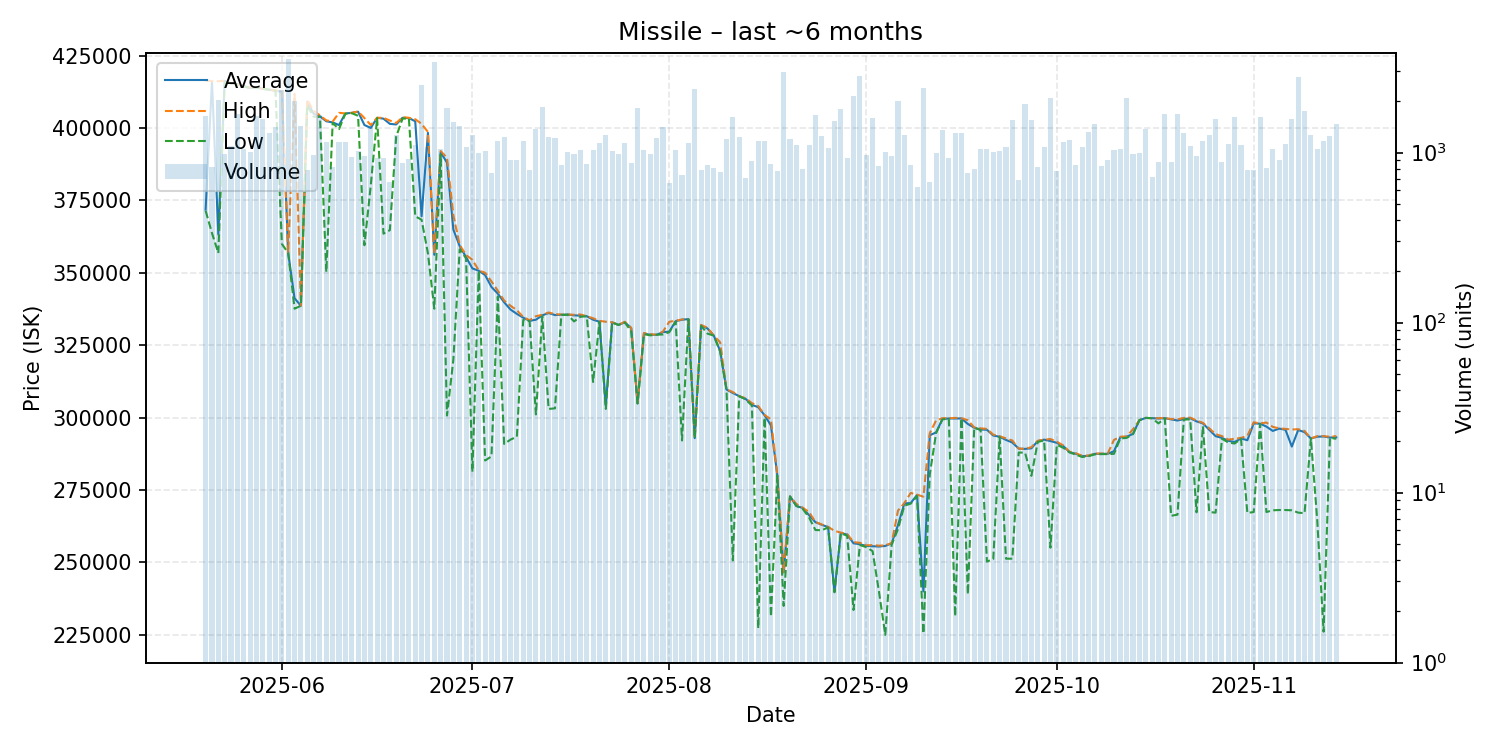

Source data for this figure (header and first rows):
date, average, highest, lowest, order_count, volume
2025-05-20, 371800, 416300, 371400, 225, 1650
2025-05-21, 416100, 416200, 363700, 223, 820
2025-05-22, 363200, 416100, 356800, 207, 2050
2025-05-23, 416200, 416300, 415700, 218, 987
2025-05-24, 415400, 415400, 415300, 278, 1098
2025-05-25, 415100, 415100, 415000, 288, 1688
2025-05-26, 414400, 414500, 414400, 229, 1044
2025-05-27, 413800, 414000, 413700, 208, 1004
2025-05-28, 414000, 414000, 414000, 295, 1642
2025-05-29, 413500, 413500, 413500, 272, 1573
2025-05-30, 413200, 413300, 413200, 285, 1306
2025-05-31, 412800, 412900, 412800, 318, 1405
2025-06-01, 412500, 412700, 360000, 351, 2324
2025-06-02, 356800, 356900, 356800, 295, 3532
2025-06-03, 341200, 411700, 337600, 280, 2020
2025-06-04, 338600, 338700, 338600, 235, 1434
2025-06-05, 409100, 409700, 407800, 221, 788
2025-06-06, 404900, 405900, 403900, 272, 973
2025-06-07, 404000, 404300, 403800, 315, 1652
2025-06-08, 402300, 402600, 350300, 355, 1159
2025-06-09, 401900, 402200, 401700, 245, 821
2025-06-10, 401000, 405200, 399600, 256, 1153
2025-06-11, 405000, 405000, 404900, 255, 1161
2025-06-12, 405200, 405200, 405100, 255, 938
2025-06-13, 405600, 405700, 404200, 237, 1016
2025-06-14, 401000, 403400, 359500, 285, 949
2025-06-15, 400000, 401000, 380200, 346, 1427
2025-06-16, 403500, 403500, 403400, 236, 934
2025-06-17, 403200, 403500, 363500, 250, 924
2025-06-18, 401400, 402550, 364700, 194, 667
2025-06-19, 401200, 401700, 397000, 265, 1271
2025-06-20, 403500, 403700, 403200, 223, 868
2025-06-21, 403400, 403500, 403300, 221, 916
2025-06-22, 402300, 403000, 369500, 293, 1115
2025-06-23, 369500, 401400, 368300, 303, 2484
2025-06-24, 398300, 398600, 356700, 240, 1080
2025-06-25, 356200, 356600, 337600, 237, 3430
2025-06-26, 391600, 392000, 390800, 232, 1044
2025-06-27, 388000, 389700, 300700, 263, 1837
2025-06-28, 364900, 369900, 320000, 240, 1506
2025-06-29, 359200, 359600, 358100, 276, 1425
2025-06-30, 355400, 356100, 355000, 223, 1073
2025-07-01, 351500, 354500, 281300, 252, 1267
2025-07-02, 350700, 350800, 350700, 218, 1000
2025-07-03, 349200, 350000, 285200, 258, 1023
2025-07-04, 345100, 347000, 286600, 209, 754
2025-07-05, 342800, 343800, 341800, 279, 1170
2025-07-06, 339800, 340400, 290900, 271, 1228
2025-07-07, 337300, 338600, 292400, 252, 900
2025-07-08, 335800, 337100, 293400, 251, 906
2025-07-09, 334500, 334700, 333700, 229, 1171
2025-07-10, 333400, 333600, 333300, 212, 785
2025-07-11, 333800, 335000, 301100, 226, 1377
2025-07-12, 335300, 335500, 335000, 292, 1841
2025-07-13, 336100, 336300, 303000, 263, 1243
2025-07-14, 335400, 335700, 303200, 224, 1214
2025-07-15, 335500, 335600, 335400, 193, 850
2025-07-16, 335600, 335600, 335500, 161, 1009
2025-07-17, 335300, 335500, 333200, 201, 986
2025-07-18, 335200, 335600, 334800, 186, 1037
... 119 more rows
